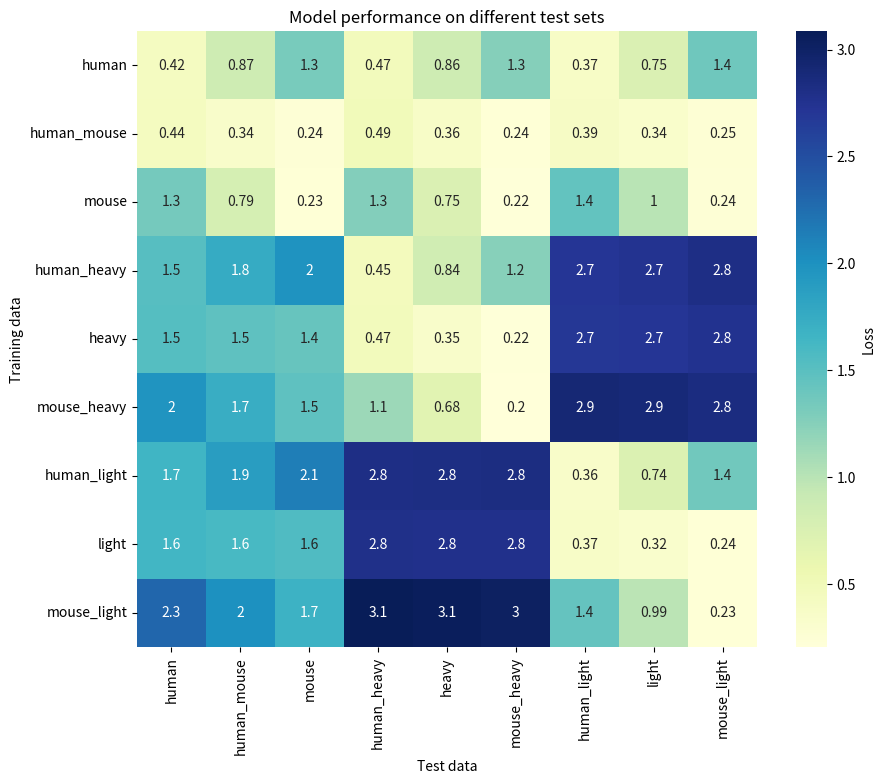

Reproduce this figure in Python. (Note: this script raises an exception after producing the figure.)
# Plot performance matrix
import seaborn as sns
import pandas as pd
import matplotlib.pyplot as plt

mouse_model = {
    "heavy": 0.7505146265029907,
    "human": 1.3464789390563965,
    "human_heavy": 1.2647231817245483,
    "human_light": 1.4437273740768433,
    "human_mouse": 0.7942111492156982,
    "light": 0.9962741136550903,
    "mouse": 0.23158778250217438,
    "mouse_heavy": 0.2230500876903534,
    "mouse_light": 0.24095064401626587
}

light_model = {
    "heavy": 2.781858205795288,
    "human": 1.6423131227493286,
    "human_heavy": 2.785855531692505,
    "human_light": 0.37161996960639954,
    "human_mouse": 1.6025310754776,
    "light": 0.3214722275733948,
    "mouse": 1.5614374876022339,
    "mouse_heavy": 2.775908946990967,
    "mouse_light": 0.23668727278709412
}

human_mouse_model = {
    "heavy": 0.36307859420776367,
    "human": 0.43783313035964966,
    "human_heavy": 0.4891083240509033,
    "human_light": 0.3862919807434082,
    "human_mouse": 0.34124433994293213,
    "light": 0.3354038596153259,
    "mouse": 0.24327479302883148,
    "mouse_heavy": 0.23703233897686005,
    "mouse_light": 0.2499622404575348
}

human_light_model = {
    "heavy": 2.8236000537872314,
    "human": 1.6522276401519775,
    "human_heavy": 2.8132405281066895,
    "human_light": 0.361387699842453,
    "human_mouse": 1.890090823173523,
    "light": 0.7382234930992126,
    "mouse": 2.1316580772399902,
    "mouse_heavy": 2.8320372104644775,
    "mouse_light": 1.3737226724624634
}

human_heavy_model = {
    "heavy": 0.8433675169944763,
    "human": 1.5215046405792236,
    "human_heavy": 0.45408281683921814,
    "human_light": 2.714552402496338,
    "human_mouse": 1.7544481754302979,
    "light": 2.744504690170288,
    "mouse": 1.990828037261963,
    "mouse_heavy": 1.2474013566970825,
    "mouse_light": 2.8071796894073486
}

human_model = {
    "heavy": 0.8592200875282288,
    "human": 0.42370858788490295,
    "human_heavy": 0.4725143611431122,
    "human_light": 0.3747287392616272,
    "human_mouse": 0.8671915531158447,
    "light": 0.751230001449585,
    "mouse": 1.3201031684875488,
    "mouse_heavy": 1.2609302997589111,
    "mouse_light": 1.3864281177520752
}

heavy_model = {
    "heavy": 0.34780940413475037,
    "human": 1.5230863094329834,
    "human_heavy": 0.4733078181743622,
    "human_light": 2.6969680786132812,
    "human_mouse": 1.4766918420791626,
    "light": 2.7122859954833984,
    "mouse": 1.4297840595245361,
    "mouse_heavy": 0.2216597944498062,
    "mouse_light": 2.7531745433807373
}

mouse_heavy_model = {
    "heavy": 0.6799298524856567,
    "human": 1.980106234550476,
    "human_heavy": 1.143126368522644,
    "human_light": 2.9160053730010986,
    "human_mouse": 1.725547194480896,
    "light": 2.886850118637085,
    "mouse": 1.4684439897537231,
    "mouse_heavy": 0.2046690136194229,
    "mouse_light": 2.849358081817627
}

mouse_light_model = {
    "heavy": 3.059236764907837,
    "human": 2.305983543395996,
    "human_heavy": 3.0872063636779785,
    "human_light": 1.4408496618270874,
    "human_mouse": 2.002805233001709,
    "light": 0.990670382976532,
    "mouse": 1.690651774406433,
    "mouse_heavy": 3.0267386436462402,
    "mouse_light": 0.22939498722553253
}

model_order = [
    human_model,
    human_mouse_model,
    mouse_model,
    human_heavy_model,
    heavy_model,
    mouse_heavy_model,
    human_light_model,
    light_model,
    mouse_light_model
]


test_order = [
    "human", "human_mouse", "mouse", "human_heavy", "heavy", "mouse_heavy", "human_light", "light", "mouse_light"
]

loss_matrix = [[model[test] for test in test_order] for model in model_order]

names = test_order
plt.figure(figsize=(10, 8))
loss_df = pd.DataFrame(loss_matrix, index=names, columns=names)
sns.heatmap(loss_df, annot=True, cmap="YlGnBu", cbar_kws={'label': 'Loss'}, xticklabels=names, yticklabels=names)
plt.title("Model performance on different test sets")
plt.xlabel("Test data")
plt.ylabel("Training data")
plt.savefig("loss_matrix_mouse_human.pdf",
            backend = "cairo", bbox_inches='tight', pad_inches=0.1)